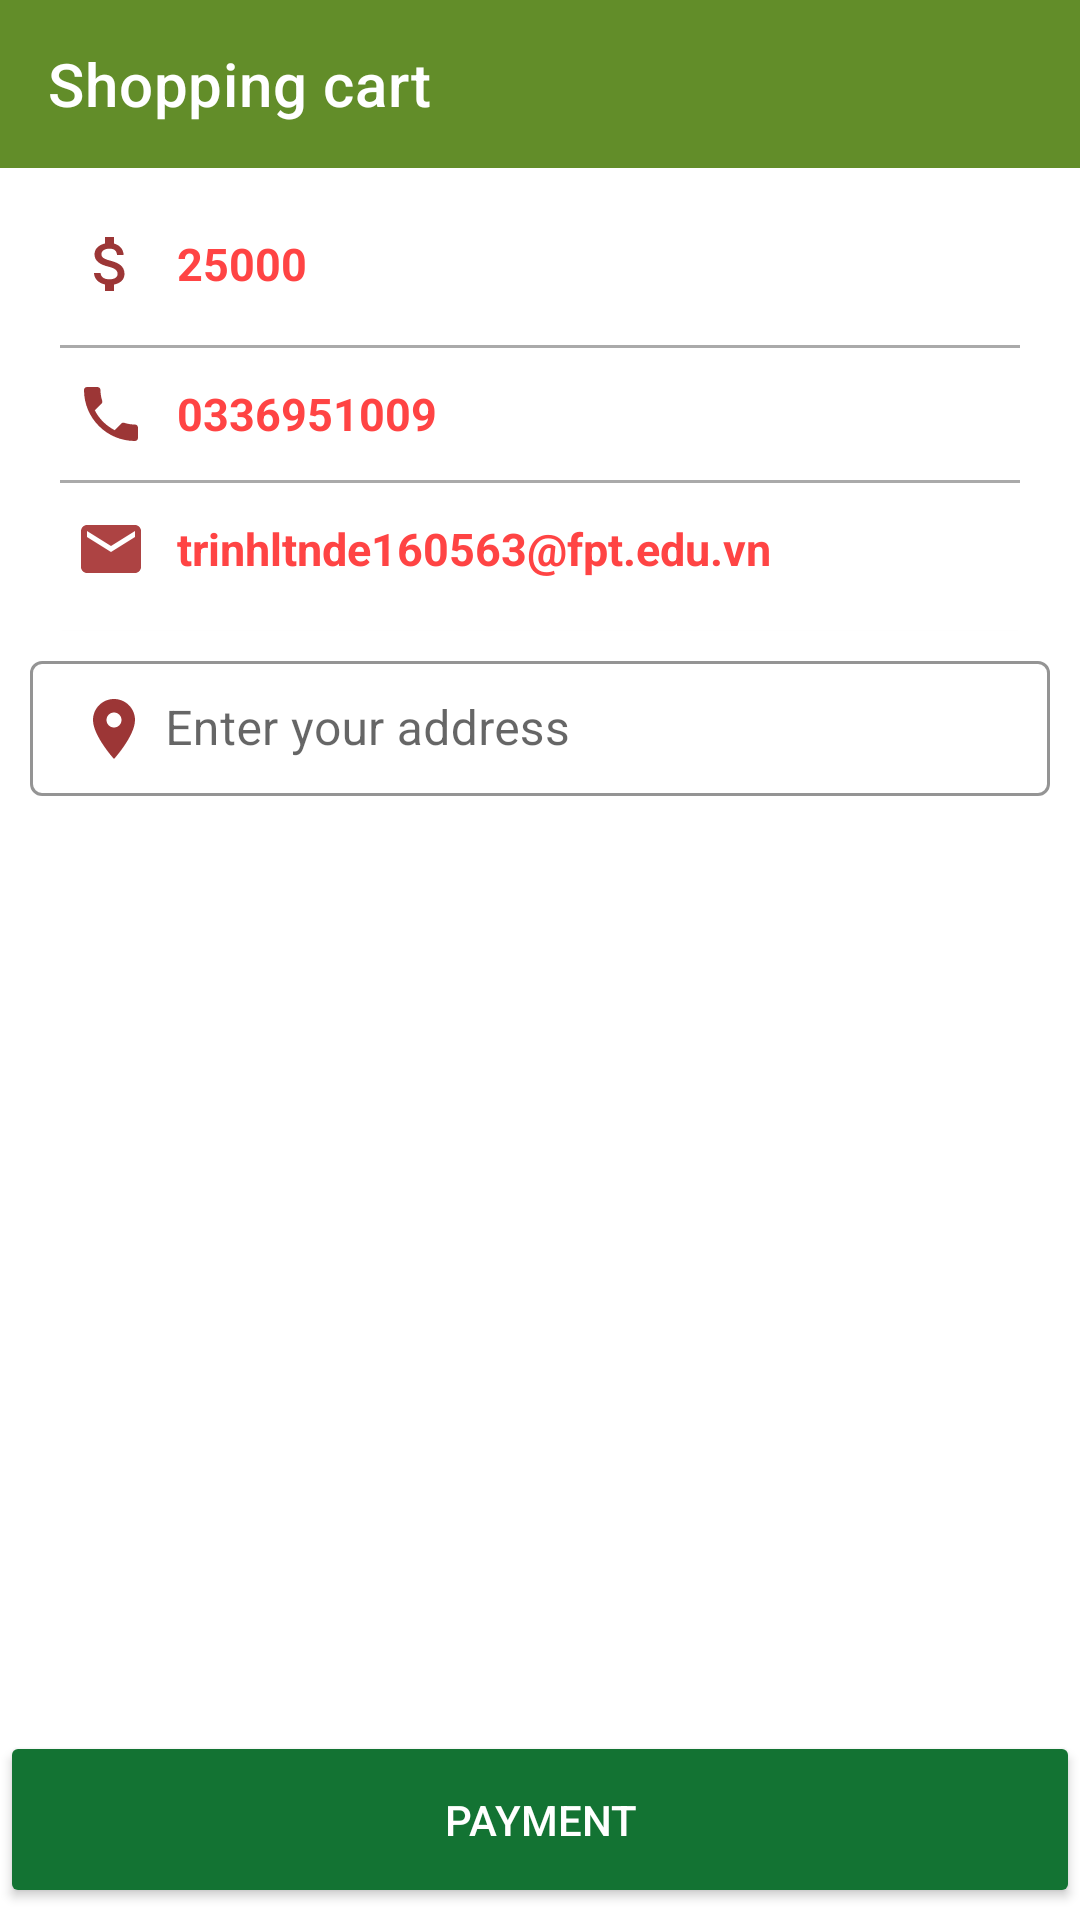

Here is an Android app screen rendered from its layout file. Give the layout XML and the strings, colors and styles it references.
<!-- AndroidManifest.xml: application theme Theme.Demo -->
<!-- res/layout/activity_thanh_toan.xml -->
<?xml version="1.0" encoding="utf-8"?>
<androidx.constraintlayout.widget.ConstraintLayout
    xmlns:android="http://schemas.android.com/apk/res/android"
    xmlns:app="http://schemas.android.com/apk/res-auto"
    xmlns:tools="http://schemas.android.com/tools"
    android:layout_width="match_parent"
    android:layout_height="match_parent"
    tools:context=".activity.ThanhToanActivity">
    <androidx.appcompat.widget.Toolbar
        android:id="@+id/toobar"
        app:layout_constraintTop_toTopOf="parent"
        android:background="#628D29"
        app:titleTextColor="@android:color/white"
        app:title="Shopping cart"
        android:layout_width="match_parent"
        android:layout_height="?attr/actionBarSize"
        />
    <androidx.cardview.widget.CardView
        android:id="@+id/cardview"
        app:cardCornerRadius="4dp"
        android:layout_width="match_parent"
        android:layout_height="wrap_content"
        android:layout_marginTop="10dp"
        android:layout_marginLeft="10dp"
        android:layout_marginRight="10dp"
        android:elevation="8dp"
        app:layout_constraintTop_toBottomOf="@+id/toobar">
        <LinearLayout
            android:orientation="vertical"
            android:layout_width="match_parent"
            android:layout_height="wrap_content"
            android:padding="10dp">
            <LinearLayout
                android:orientation="horizontal"
                android:layout_width="match_parent"
                android:layout_height="wrap_content"
                android:layout_marginBottom="10dp">
                <ImageView
                    android:layout_marginLeft="5dp"
                    android:layout_marginRight="10dp"
                    android:src="@drawable/ic_baseline_attach_money_24"
                    android:layout_width="wrap_content"
                    android:layout_height="wrap_content"/>
                <TextView
                    android:id="@+id/txttongtien"
                    android:layout_width="wrap_content"
                    android:layout_height="wrap_content"
                    android:layout_gravity="center"
                    android:text="25000"
                    android:textColor="@android:color/holo_red_light"
                    android:textSize="15sp"
                    android:textStyle="bold" />
            </LinearLayout>
            <View
                android:layout_marginTop="5dp"
                android:background="@android:color/darker_gray"
                android:layout_width="match_parent"
                android:layout_height="1dp"/>
            <LinearLayout
                android:orientation="horizontal"
                android:layout_width="match_parent"
                android:layout_height="wrap_content"
                android:layout_marginTop="10dp"
                android:layout_marginBottom="5dp">

                <ImageView
                    android:layout_marginLeft="5dp"
                    android:layout_marginRight="10dp"
                    android:src="@drawable/ic_phone_24"
                    android:layout_width="wrap_content"
                    android:layout_height="wrap_content"/>
                <TextView
                    android:id="@+id/txtsodienthoai"
                    android:text="0336951009"
                    android:textSize="15sp"
                    android:textStyle="bold"
                    android:textColor="@android:color/holo_red_light"
                    android:layout_gravity="center"
                    android:layout_width="wrap_content"
                    android:layout_height="wrap_content"/>
            </LinearLayout>
            <View
                android:layout_marginTop="5dp"
                android:background="@android:color/darker_gray"
                android:layout_width="match_parent"
                android:layout_height="1dp"/>
            <LinearLayout
                android:orientation="horizontal"
                android:layout_width="match_parent"
                android:layout_height="wrap_content"
                android:layout_marginTop="10dp"
                android:layout_marginBottom="5dp">
                <ImageView
                    android:layout_marginLeft="5dp"
                    android:src="@drawable/ic_email_24"
                    android:layout_marginRight="10dp"
                    android:layout_width="wrap_content"
                    android:layout_height="wrap_content"/>
                <TextView
                    android:id="@+id/txtemail"
                    android:text="trinhltnde160563@fpt.edu.vn"
                    android:textSize="15sp"
                    android:textStyle="bold"
                    android:layout_gravity="center"
                    android:textColor="@android:color/holo_red_light"
                    android:layout_width="wrap_content"
                    android:layout_height="wrap_content"/>
            </LinearLayout>
        </LinearLayout>
    </androidx.cardview.widget.CardView>
    <com.google.android.material.textfield.TextInputLayout
        android:id="@+id/inputlayout"
        style="@style/Widget.MaterialComponents.TextInputLayout.OutlinedBox"
        android:layout_width="match_parent"
        android:layout_height="wrap_content"
        android:layout_marginLeft="10dp"
        android:layout_marginRight="10dp"
        android:layout_marginTop="5dp"
        app:layout_constraintTop_toBottomOf="@id/cardview"
        app:layout_constraintStart_toStartOf="parent"
        app:layout_constraintEnd_toEndOf="parent"
        app:boxBackgroundColor="@android:color/white"
        app:boxStrokeColor="@color/input_stroke_color"
        app:hintTextColor="@color/input_hint_color">
        <com.google.android.material.textfield.TextInputEditText
            android:id="@+id/edtdiachi"
            android:layout_width="match_parent"
            android:layout_height="45dp"
            android:hint="Enter your address"
            android:drawableLeft="@drawable/ic_baseline_location_on_24"
            android:drawablePadding="5dp"
            android:inputType="textEmailAddress"
            android:textColor="@color/input_text_color" />
    </com.google.android.material.textfield.TextInputLayout>
    <androidx.appcompat.widget.AppCompatButton
        android:id="@+id/btbdathang"
        android:layout_width="match_parent"
        android:layout_height="wrap_content"
        android:layout_marginBottom="4dp"
        android:backgroundTint="#137333"
        android:paddingTop="20dp"
        android:paddingBottom="20dp"
        android:text="Payment"
        android:textColor="@android:color/white"
        app:layout_constraintBottom_toBottomOf="parent">
    </androidx.appcompat.widget.AppCompatButton>
</androidx.constraintlayout.widget.ConstraintLayout>
<!-- resources referenced by this layout -->
<resources>
  <color name="input_hint_color">#8A8A8A</color>
  <color name="input_stroke_color">#6200EE</color>
  <color name="input_text_color">#000000</color>
  <!-- drawable ic_baseline_attach_money_24 (drawable) -->
  <vector android:alpha="0.9" android:height="24dp" android:tint="#911F1F"
      android:viewportHeight="24" android:viewportWidth="24"
      android:width="24dp" xmlns:android="http://schemas.android.com/apk/res/android">
      <path android:fillColor="@android:color/white" android:pathData="M11.8,10.9c-2.27,-0.59 -3,-1.2 -3,-2.15 0,-1.09 1.01,-1.85 2.7,-1.85 1.78,0 2.44,0.85 2.5,2.1h2.21c-0.07,-1.72 -1.12,-3.3 -3.21,-3.81V3h-3v2.16c-1.94,0.42 -3.5,1.68 -3.5,3.61 0,2.31 1.91,3.46 4.7,4.13 2.5,0.6 3,1.48 3,2.41 0,0.69 -0.49,1.79 -2.7,1.79 -2.06,0 -2.87,-0.92 -2.98,-2.1h-2.2c0.12,2.19 1.76,3.42 3.68,3.83V21h3v-2.15c1.95,-0.37 3.5,-1.5 3.5,-3.55 0,-2.84 -2.43,-3.81 -4.7,-4.4z"/>
  </vector>
  <!-- drawable ic_baseline_location_on_24 (drawable) -->
  <vector android:alpha="0.9" android:height="24dp" android:tint="#911F1F"
      android:viewportHeight="24" android:viewportWidth="24"
      android:width="24dp" xmlns:android="http://schemas.android.com/apk/res/android">
      <path android:fillColor="@android:color/white" android:pathData="M12,2C8.13,2 5,5.13 5,9c0,5.25 7,13 7,13s7,-7.75 7,-13c0,-3.87 -3.13,-7 -7,-7zM12,11.5c-1.38,0 -2.5,-1.12 -2.5,-2.5s1.12,-2.5 2.5,-2.5 2.5,1.12 2.5,2.5 -1.12,2.5 -2.5,2.5z"/>
  </vector>
  <!-- drawable ic_email_24 (drawable) -->
  <vector android:alpha="0.9" android:height="24dp" android:tint="#A42D2D"
      android:viewportHeight="24" android:viewportWidth="24"
      android:width="24dp" xmlns:android="http://schemas.android.com/apk/res/android">
      <path android:fillColor="@android:color/white" android:pathData="M20,4L4,4c-1.1,0 -1.99,0.9 -1.99,2L2,18c0,1.1 0.9,2 2,2h16c1.1,0 2,-0.9 2,-2L22,6c0,-1.1 -0.9,-2 -2,-2zM20,8l-8,5 -8,-5L4,6l8,5 8,-5v2z"/>
  </vector>
  <!-- drawable ic_phone_24 (drawable) -->
  <vector android:alpha="0.9" android:height="24dp" android:tint="#911F1F"
      android:viewportHeight="24" android:viewportWidth="24"
      android:width="24dp" xmlns:android="http://schemas.android.com/apk/res/android">
      <path android:fillColor="@android:color/white" android:pathData="M6.62,10.79c1.44,2.83 3.76,5.14 6.59,6.59l2.2,-2.2c0.27,-0.27 0.67,-0.36 1.02,-0.24 1.12,0.37 2.33,0.57 3.57,0.57 0.55,0 1,0.45 1,1V20c0,0.55 -0.45,1 -1,1 -9.39,0 -17,-7.61 -17,-17 0,-0.55 0.45,-1 1,-1h3.5c0.55,0 1,0.45 1,1 0,1.25 0.2,2.45 0.57,3.57 0.11,0.35 0.03,0.74 -0.25,1.02l-2.2,2.2z"/>
  </vector>
  <style name="Theme.Demo" parent="Theme.MaterialComponents.DayNight.NoActionBar">
          
          <item name="colorPrimary">@color/purple_500</item>
          <item name="colorPrimaryVariant">@color/purple_700</item>
          <item name="colorOnPrimary">@color/white</item>
          
          <item name="colorSecondary">@color/teal_200</item>
          <item name="colorSecondaryVariant">@color/teal_700</item>
          <item name="colorOnSecondary">@color/black</item>
          
          <item name="android:statusBarColor" tools:targetApi="l">?attr/colorPrimaryVariant</item>
          
      </style>
  <color name="purple_500">#FF6200EE</color>
  <color name="purple_700">#FF3700B3</color>
  <color name="white">#FFFFFFFF</color>
  <color name="teal_200">#2B5F2D</color>
  <color name="teal_700">#FF018786</color>
  <color name="black">#FF000000</color>
</resources>
